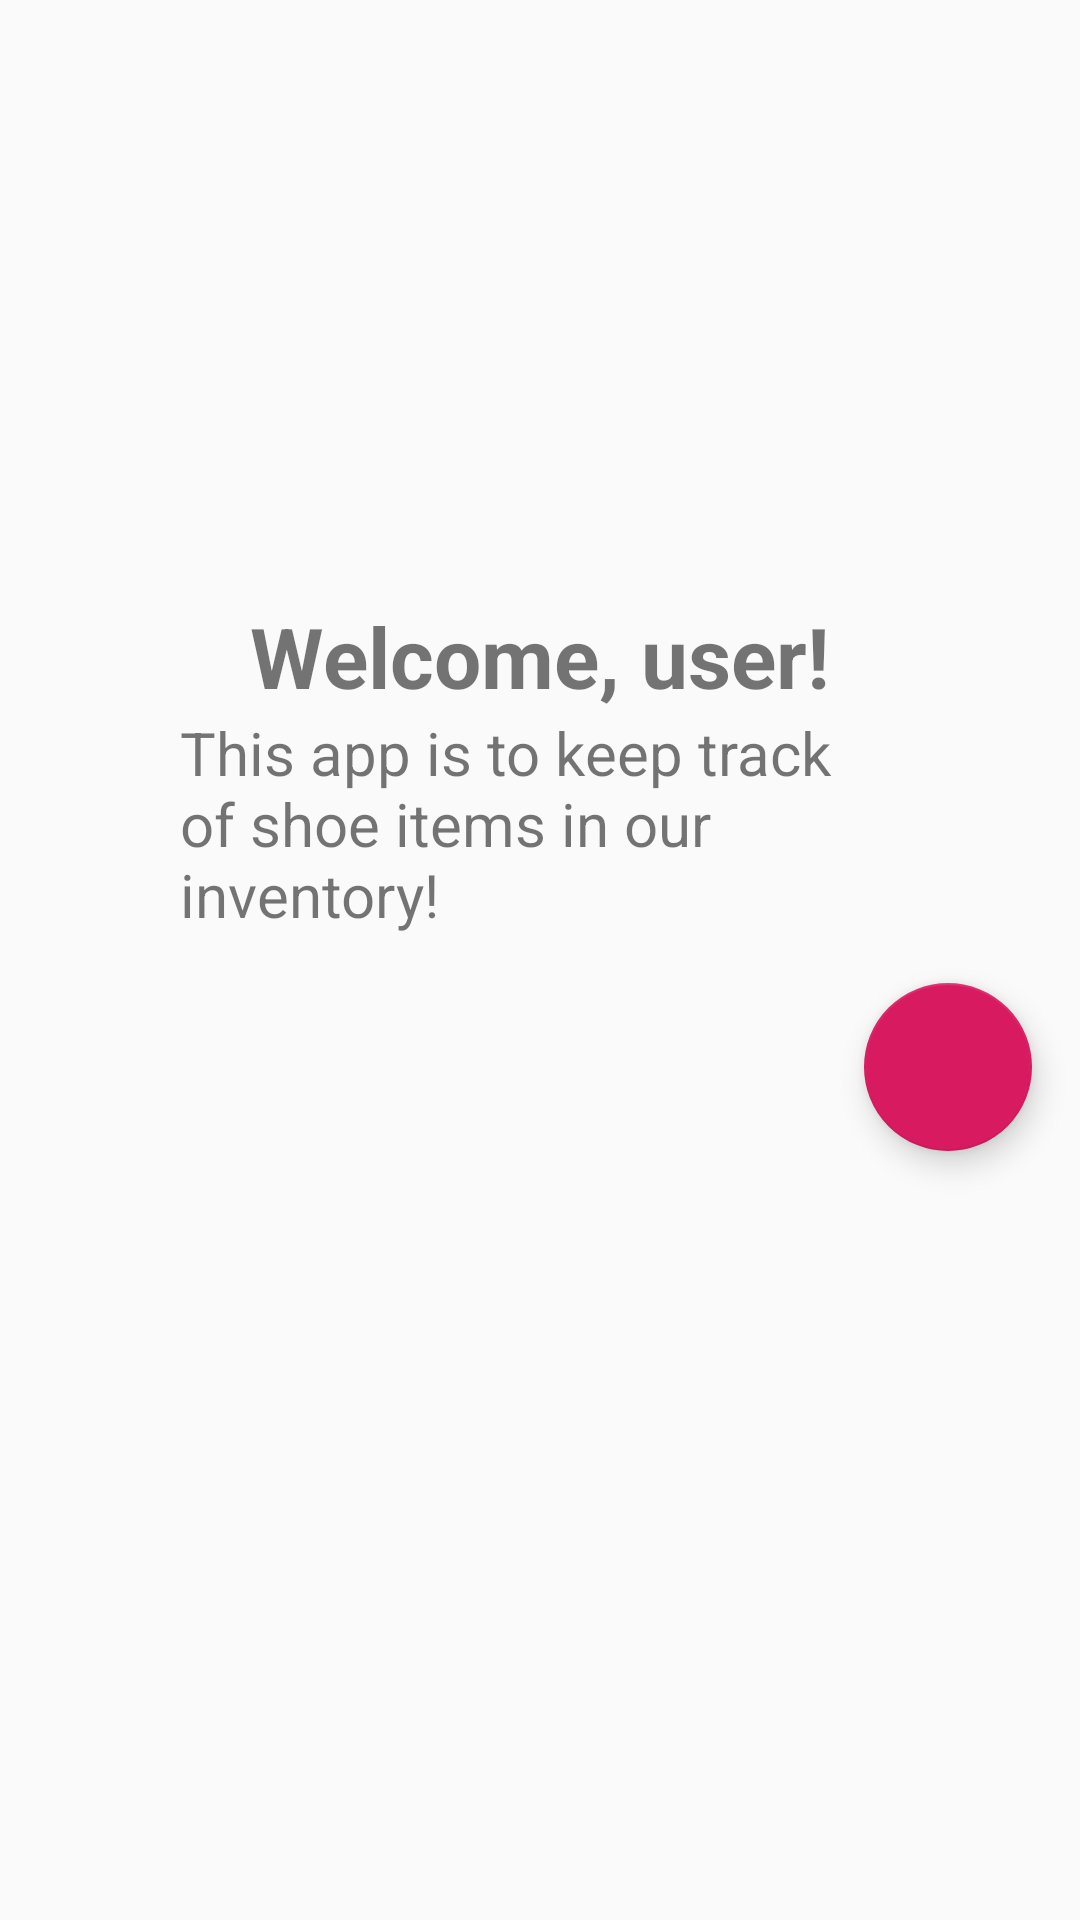

Produce the Android XML layout that renders to this screen, including the resource entries it uses.
<!-- AndroidManifest.xml: application theme AppTheme.NoActionBar -->
<!-- res/layout/fragment_welcome.xml -->
<?xml version="1.0" encoding="utf-8"?>
<layout xmlns:android="http://schemas.android.com/apk/res/android"
    xmlns:app="http://schemas.android.com/apk/res-auto"
    xmlns:tools="http://schemas.android.com/tools">
    <data>
        <variable
            name="activityShoeModel"
            type="com.udacity.shoestore.ActivityViewModel"/>
    </data>
    <LinearLayout
        android:id="@+id/welcome_screen"
        android:layout_width="match_parent"
        android:layout_height="match_parent"
        android:gravity="center_horizontal"
        android:orientation="vertical"
        tools:context=".WelcomeFragment">

        <TextView
            android:id="@+id/welcome_message"
            android:layout_width="wrap_content"
            android:layout_height="wrap_content"
            android:layout_marginTop="200dp"
            android:text="@string/welcome_message"
            android:textSize="28sp"
            android:textStyle="bold" />

        <TextView
            android:layout_width="240dp"
            android:layout_height="wrap_content"
            android:text="@string/intro_text_in_welcome_screen"
            android:textSize="20sp" />

        <com.google.android.material.floatingactionbutton.FloatingActionButton
            android:id="@+id/welcome_fab"
            android:layout_width="wrap_content"
            android:layout_height="wrap_content"
            android:layout_gravity="end"
            android:layout_margin="16dp"
            android:src="@drawable/outline_navigate_next_black_24"
            app:backgroundTint="@color/colorAccent"
            app:maxImageSize="60dp" />

    </LinearLayout>

</layout>
<!-- resources referenced by this layout -->
<resources>
  <color name="colorAccent">#D81B60</color>
  <string name="intro_text_in_welcome_screen">This app is to keep track of shoe items in our inventory!</string>
  <string name="welcome_message">Welcome, user!</string>
  <style name="AppTheme.NoActionBar">
          <item name="windowActionBar">false</item>
          <item name="windowNoTitle">true</item>
      </style>
</resources>
